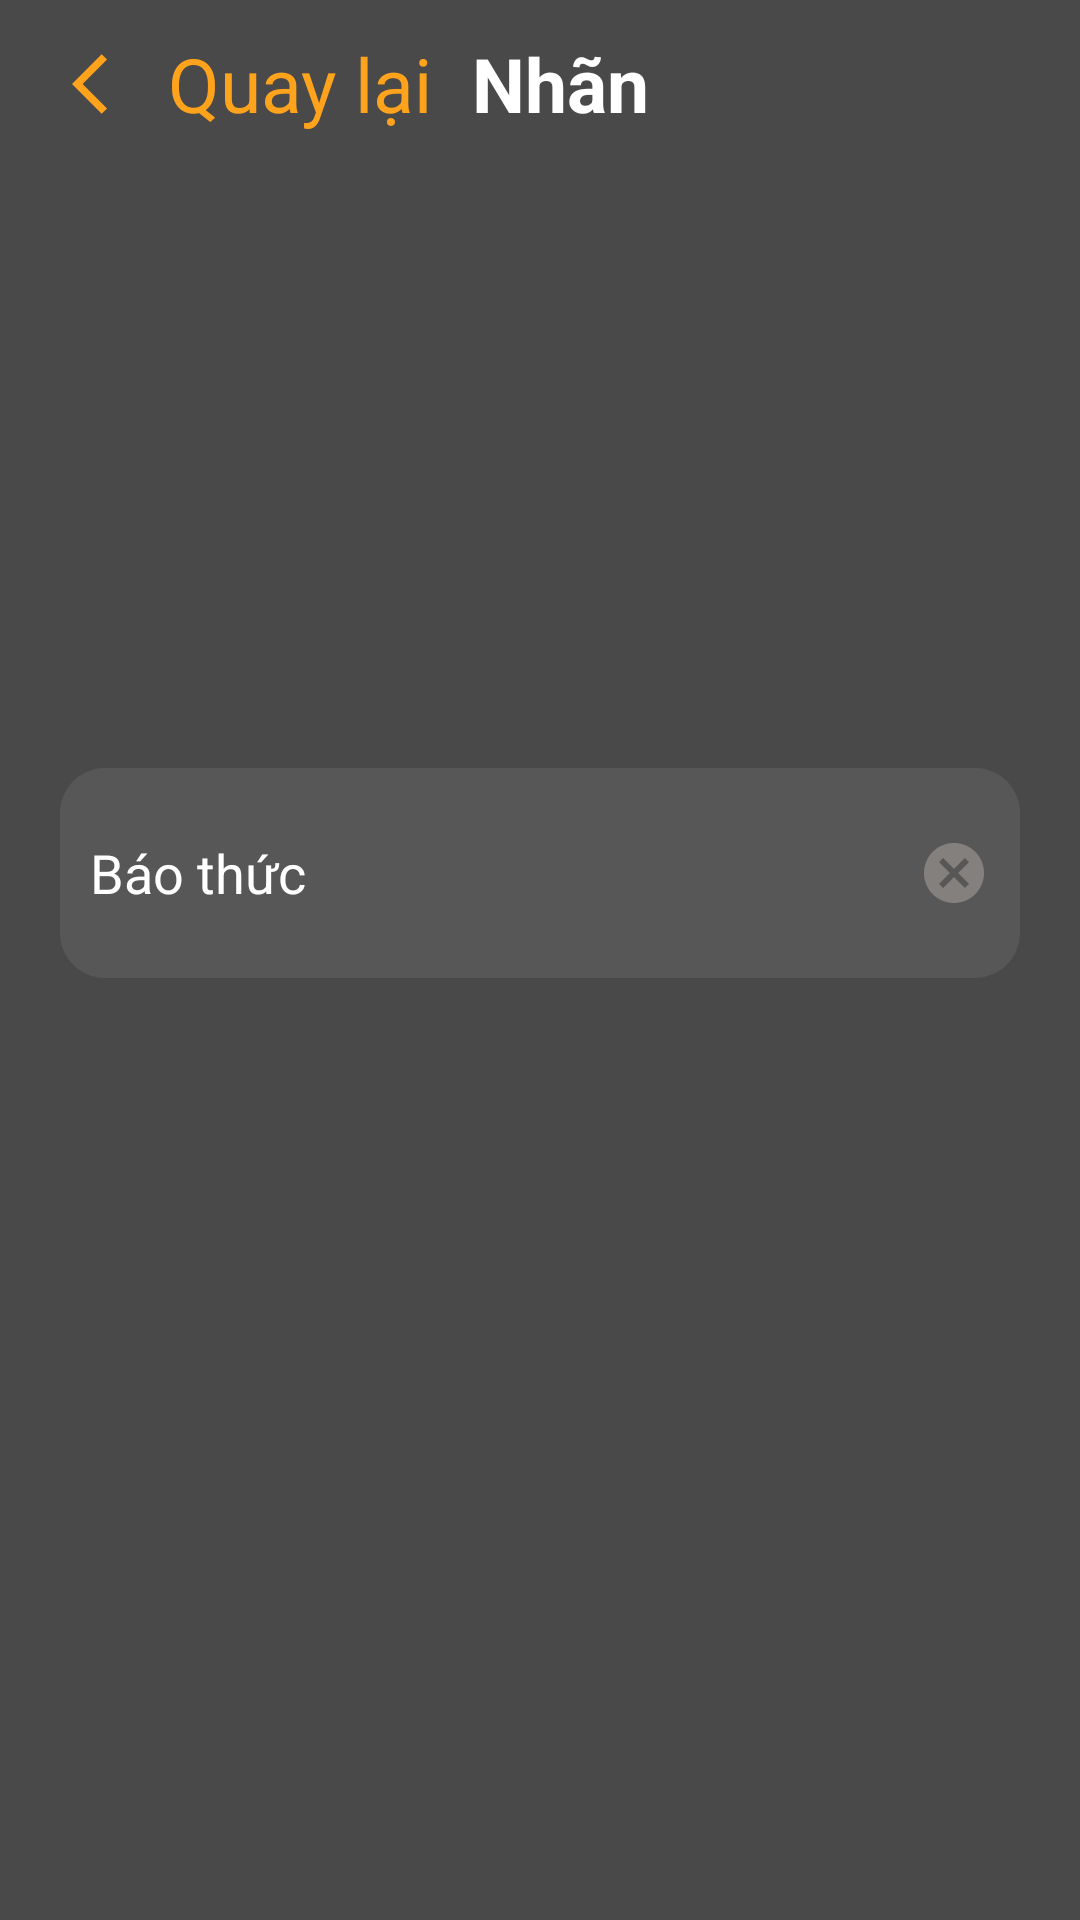

Write the Android layout XML for this screen, with the resource values it uses.
<!-- AndroidManifest.xml: application theme Theme.MyAlarm -->
<!-- res/layout/activity_nhan_bao_thuc.xml -->
<?xml version="1.0" encoding="utf-8"?>
<androidx.constraintlayout.widget.ConstraintLayout xmlns:android="http://schemas.android.com/apk/res/android"
    xmlns:app="http://schemas.android.com/apk/res-auto"
    xmlns:tools="http://schemas.android.com/tools"
    android:layout_width="match_parent"
    android:layout_height="match_parent"
    android:background="#494949"
    tools:context=".NhanBaoThuc_Activity">

    <androidx.appcompat.widget.Toolbar

        android:id="@+id/ToolbarAddAlarm_laplai"
        android:layout_width="0dp"
        android:layout_height="?attr/actionBarSize"
        app:layout_constraintTop_toTopOf="parent"
        app:layout_constraintStart_toStartOf="parent"
        app:layout_constraintEnd_toEndOf="parent">
        <LinearLayout
            android:layout_width="match_parent"
            android:layout_height="match_parent"
            android:orientation="horizontal"
            >

            <ImageView
                android:id="@+id/iv_back"

                android:layout_width="wrap_content"
                android:layout_height="match_parent"
                android:src="@drawable/ic_arrow_back"
                android:padding="8dp"/>


            <TextView
                android:id="@+id/tv_Huy"
                android:layout_width="0dp"
                android:layout_height="match_parent"
                android:layout_weight="3"
                android:gravity="start|center"
                android:text="Quay lại"
                android:textColor="#FFA31C"
                android:textSize="25sp" />

            <TextView
                android:layout_width="0dp"
                android:layout_height="match_parent"
                android:layout_weight="6"
                android:gravity="start|center"
                android:text="Nhãn"
                android:textStyle="bold"
                android:textColor="@android:color/white"
                android:textSize="25sp" />
        </LinearLayout>
    </androidx.appcompat.widget.Toolbar>


    <LinearLayout
        android:id="@+id/liner_Sheet"
        app:layout_constraintTop_toBottomOf="@id/ToolbarAddAlarm_laplai"
        android:layout_width="match_parent"
        android:layout_height="wrap_content"
        android:layout_marginTop="200dp"
        android:layout_marginRight="20dp"
        android:layout_marginLeft="20dp"
        android:background="@drawable/custom_liner"
        android:padding="10dp"
        android:orientation="vertical">

        <EditText
            android:id="@+id/edt_Nhan"
            android:layout_width="match_parent"
            android:layout_height="50dp"
            android:background="@android:color/transparent"
            android:drawableRight="@drawable/cannel_24"
            android:hint="Nhập nhãn vào đây"
            android:text="Báo thức"
            android:textColor="@color/white"
            android:textColorHint="@color/white"></EditText>


    </LinearLayout>



</androidx.constraintlayout.widget.ConstraintLayout>
<!-- resources referenced by this layout -->
<resources>
  <color name="white">#FFFFFFFF</color>
  <!-- drawable cannel_24 (drawable) -->
  <vector android:height="24dp" android:tint="#84807D"
      android:viewportHeight="24" android:viewportWidth="24"
      android:width="24dp" xmlns:android="http://schemas.android.com/apk/res/android">
      <path android:fillColor="@android:color/white" android:pathData="M12,2C6.47,2 2,6.47 2,12s4.47,10 10,10 10,-4.47 10,-10S17.53,2 12,2zM17,15.59L15.59,17 12,13.41 8.41,17 7,15.59 10.59,12 7,8.41 8.41,7 12,10.59 15.59,7 17,8.41 13.41,12 17,15.59z"/>
  </vector>
  <!-- drawable custom_liner (drawable) -->
  <selector xmlns:android="http://schemas.android.com/apk/res/android">
      <item>
          <shape android:shape="rectangle">
              <solid android:color="#575757"/>
              <corners android:radius="15dp"/>
          </shape>
      </item>
  </selector>
  <!-- drawable ic_arrow_back (drawable) -->
  <vector android:autoMirrored="true" android:height="24dp"
      android:tint="#FFA31C" android:viewportHeight="24"
      android:viewportWidth="24" android:width="24dp" xmlns:android="http://schemas.android.com/apk/res/android">
      <path android:fillColor="@android:color/white" android:pathData="M11.67,3.87L9.9,2.1 0,12l9.9,9.9 1.77,-1.77L3.54,12z"/>
  </vector>
  <style name="Theme.MyAlarm" parent="Base.Theme.MyAlarm" />
  <style name="Base.Theme.MyAlarm" parent="Theme.AppCompat.DayNight.NoActionBar">
          
          
      </style>
</resources>
